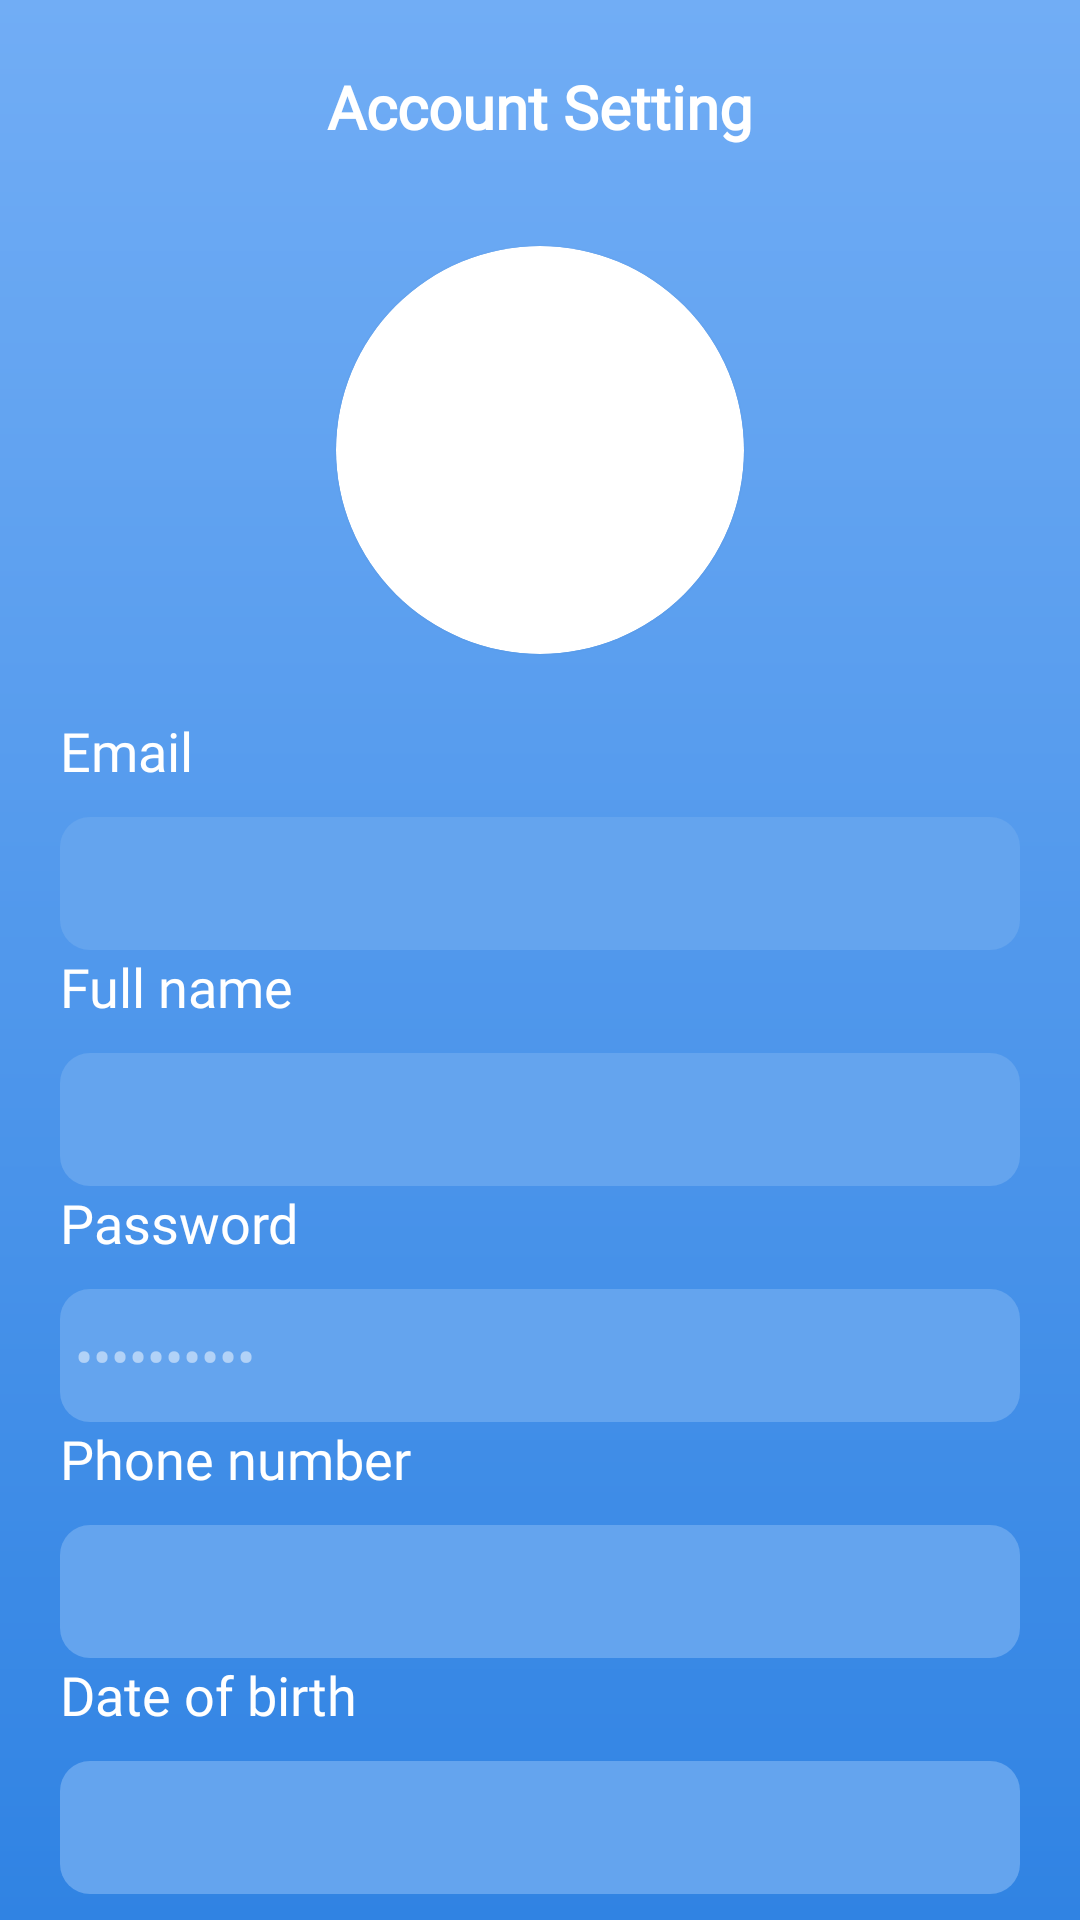

Reconstruct the res/layout file that produces this screen, plus the resources it refers to.
<!-- AndroidManifest.xml: application theme Theme.PhoneManager -->
<!-- res/layout/fragment_account_setting.xml -->
<?xml version="1.0" encoding="utf-8"?>
<layout xmlns:android="http://schemas.android.com/apk/res/android"
    xmlns:app="http://schemas.android.com/apk/res-auto">

    <androidx.constraintlayout.widget.ConstraintLayout
        android:layout_width="match_parent"
        android:layout_height="match_parent"
        android:background="@drawable/bg_main_theme"
        android:paddingHorizontal="10dp"
        android:paddingTop="20sp">


        <androidx.constraintlayout.widget.Guideline
            android:id="@+id/vertical_guideline_1"
            android:layout_width="wrap_content"
            android:layout_height="wrap_content"
            android:orientation="vertical"
            app:layout_constraintGuide_percent="0.2" />

        <androidx.constraintlayout.widget.Guideline
            android:id="@+id/vertical_guideline_2"
            android:layout_width="wrap_content"
            android:layout_height="wrap_content"
            android:orientation="vertical"
            app:layout_constraintGuide_percent="0.8" />

        <androidx.constraintlayout.widget.Guideline
            android:id="@+id/horizontal_guideline_1"
            android:layout_width="wrap_content"
            android:layout_height="wrap_content"
            android:orientation="horizontal"
            app:layout_constraintGuide_percent="0.05" />

        <androidx.appcompat.widget.AppCompatImageView
            android:id="@+id/btn_back"
            android:layout_width="0dp"
            android:layout_height="0dp"
            app:layout_constraintBottom_toBottomOf="@id/horizontal_guideline_1"
            app:layout_constraintEnd_toEndOf="@id/vertical_guideline_1"
            app:layout_constraintStart_toStartOf="parent"
            app:layout_constraintTop_toTopOf="parent"
            app:srcCompat="@drawable/ic_back_white" />

        <androidx.appcompat.widget.AppCompatTextView
            android:id="@+id/tv_title"
            android:layout_width="0dp"
            android:layout_height="0dp"
            android:fontFamily="@font/montserrat_regular"
            android:gravity="center"
            android:text="@string/account_setting"
            android:textColor="@color/white"
            android:textSize="20sp"
            android:textStyle="bold"
            app:layout_constraintBottom_toBottomOf="@id/horizontal_guideline_1"
            app:layout_constraintEnd_toEndOf="@id/vertical_guideline_2"
            app:layout_constraintStart_toStartOf="@id/vertical_guideline_1"
            app:layout_constraintTop_toTopOf="parent" />

        <androidx.appcompat.widget.AppCompatImageView
            android:id="@+id/btn_edit"
            android:layout_width="0dp"
            android:layout_height="0dp"
            app:layout_constraintTop_toTopOf="parent"
            app:layout_constraintStart_toStartOf="@id/vertical_guideline_2"
            app:layout_constraintEnd_toEndOf="parent"
            app:layout_constraintBottom_toBottomOf="@id/horizontal_guideline_1"
            app:srcCompat="@drawable/ic_edit"/>

        <androidx.constraintlayout.widget.Guideline
            android:id="@+id/vertical_guideline_3"
            android:layout_width="wrap_content"
            android:layout_height="wrap_content"
            android:orientation="vertical"
            app:layout_constraintGuide_percent="0.3" />

        <androidx.constraintlayout.widget.Guideline
            android:id="@+id/vertical_guideline_4"
            android:layout_width="wrap_content"
            android:layout_height="wrap_content"
            android:orientation="vertical"
            app:layout_constraintGuide_percent="0.7" />

        <androidx.constraintlayout.widget.Guideline
            android:id="@+id/horizontal_guideline_2"
            android:layout_width="wrap_content"
            android:layout_height="wrap_content"
            android:orientation="horizontal"
            app:layout_constraintGuide_percent="0.1" />

        <androidx.cardview.widget.CardView
            android:id="@+id/cv_avatar"
            android:layout_width="0dp"
            android:layout_height="0dp"
            app:cardCornerRadius="1000dp"
            android:clickable="false"
            app:layout_constraintDimensionRatio="1:1"
            app:layout_constraintEnd_toEndOf="@id/vertical_guideline_4"
            app:layout_constraintStart_toStartOf="@id/vertical_guideline_3"
            app:layout_constraintTop_toTopOf="@id/horizontal_guideline_2">

            <androidx.appcompat.widget.AppCompatImageView
                android:id="@+id/iv_avatar"
                android:layout_width="match_parent"
                android:layout_height="match_parent" />

        </androidx.cardview.widget.CardView>

        <androidx.appcompat.widget.LinearLayoutCompat
            android:layout_width="match_parent"
            android:layout_height="0dp"
            android:layout_marginTop="20dp"
            android:orientation="vertical"
            app:layout_constraintBottom_toTopOf="@id/btn_change"
            app:layout_constraintTop_toBottomOf="@id/cv_avatar">

            <androidx.appcompat.widget.AppCompatTextView
                android:layout_width="wrap_content"
                android:layout_height="wrap_content"
                android:layout_marginHorizontal="10dp"
                android:layout_marginBottom="5dp"
                android:fontFamily="@font/montserrat_regular"
                android:text="@string/email"
                android:textColor="@color/white"
                android:textSize="18sp" />

            <androidx.appcompat.widget.AppCompatTextView
                android:id="@+id/tv_email"
                android:layout_width="match_parent"
                android:layout_height="wrap_content"
                android:layout_marginHorizontal="10dp"
                android:layout_marginTop="5dp"
                android:background="@drawable/bg_login_edittext"
                android:fontFamily="@font/montserrat_regular"
                android:paddingHorizontal="5dp"
                android:paddingVertical="10dp"
                android:textColor="@color/unchangeable_text_color"
                android:textSize="18sp" />

            <androidx.appcompat.widget.AppCompatTextView
                android:layout_width="wrap_content"
                android:layout_height="wrap_content"
                android:layout_marginHorizontal="10dp"
                android:layout_marginBottom="5dp"
                android:fontFamily="@font/montserrat_regular"
                android:text="@string/full_name"
                android:textColor="@color/white"
                android:textSize="18sp" />

            <androidx.appcompat.widget.AppCompatEditText
                android:id="@+id/et_full_name"
                android:layout_width="match_parent"
                android:layout_height="wrap_content"
                android:layout_marginHorizontal="10dp"
                android:layout_marginTop="5dp"
                android:background="@drawable/bg_login_edittext"
                android:clickable="false"
                android:fontFamily="@font/montserrat_regular"
                android:paddingHorizontal="5dp"
                android:paddingVertical="10dp"
                android:textColor="@color/unchangeable_text_color"
                android:textSize="18sp" />

            <androidx.appcompat.widget.AppCompatTextView
                android:layout_width="wrap_content"
                android:layout_height="wrap_content"
                android:layout_marginHorizontal="10dp"
                android:layout_marginBottom="5dp"
                android:fontFamily="@font/montserrat_regular"
                android:text="@string/password"
                android:textColor="@color/white"
                android:textSize="18sp" />

            <androidx.appcompat.widget.AppCompatEditText
                android:id="@+id/et_password"
                android:layout_width="match_parent"
                android:layout_height="wrap_content"
                android:layout_marginHorizontal="10dp"
                android:layout_marginTop="5dp"
                android:background="@drawable/bg_login_edittext"
                android:clickable="false"
                android:fontFamily="@font/montserrat_regular"
                android:paddingHorizontal="5dp"
                android:inputType="textPassword"
                android:paddingVertical="10dp"
                android:text="@string/password_hint"
                android:textColor="@color/unchangeable_text_color"
                android:textSize="18sp" />

            <androidx.appcompat.widget.AppCompatTextView
                android:layout_width="wrap_content"
                android:layout_height="wrap_content"
                android:layout_marginHorizontal="10dp"
                android:layout_marginBottom="5dp"
                android:fontFamily="@font/montserrat_regular"
                android:text="@string/phone_number"
                android:textColor="@color/white"
                android:textSize="18sp" />

            <androidx.appcompat.widget.AppCompatEditText
                android:id="@+id/et_phone_number"
                android:layout_width="match_parent"
                android:layout_height="wrap_content"
                android:layout_marginHorizontal="10dp"
                android:layout_marginTop="5dp"
                android:background="@drawable/bg_login_edittext"
                android:clickable="false"
                android:fontFamily="@font/montserrat_regular"
                android:paddingHorizontal="5dp"
                android:paddingVertical="10dp"
                android:inputType="phone"
                android:textColor="@color/unchangeable_text_color"
                android:textSize="18sp" />

            <androidx.appcompat.widget.AppCompatTextView
                android:layout_width="wrap_content"
                android:layout_height="wrap_content"
                android:layout_marginHorizontal="10dp"
                android:layout_marginBottom="5dp"
                android:fontFamily="@font/montserrat_regular"
                android:text="@string/date_of_birth"
                android:textColor="@color/white"
                android:textSize="18sp" />

            <androidx.appcompat.widget.AppCompatEditText
                android:id="@+id/et_dob"
                android:layout_width="match_parent"
                android:layout_height="wrap_content"
                android:layout_marginHorizontal="10dp"
                android:layout_marginTop="5dp"
                android:background="@drawable/bg_login_edittext"
                android:clickable="false"
                android:fontFamily="@font/montserrat_regular"
                android:paddingHorizontal="5dp"
                android:paddingVertical="10dp"
                android:inputType="date"
                android:textColor="@color/unchangeable_text_color"
                android:textSize="18sp" />

        </androidx.appcompat.widget.LinearLayoutCompat>

        <androidx.appcompat.widget.AppCompatButton
            android:id="@+id/btn_change"
            android:layout_width="match_parent"
            android:layout_height="wrap_content"
            android:layout_margin="10dp"
            android:background="@drawable/bg_button_login"
            android:fontFamily="@font/montserrat_regular"
            android:text="@string/change"
            android:textColor="@color/main_color"
            android:textSize="20sp"
            android:textStyle="bold"
            android:visibility="gone"
            app:layout_constraintBottom_toBottomOf="parent" />

    </androidx.constraintlayout.widget.ConstraintLayout>
</layout>
<!-- resources referenced by this layout -->
<resources>
  <color name="main_color">#71ADF5</color>
  <color name="unchangeable_text_color">#80FFFFFF</color>
  <color name="white">#FFFFFFFF</color>
  <!-- drawable bg_button_login (drawable) -->
  <?xml version="1.0" encoding="utf-8"?>
  <shape xmlns:android="http://schemas.android.com/apk/res/android"
      android:shape="rectangle">
      <corners android:radius="20dp" />
  
      <solid android:color="@color/white"/>
  </shape>
  <!-- drawable bg_login_edittext (drawable) -->
  <?xml version="1.0" encoding="utf-8"?>
  <shape xmlns:android="http://schemas.android.com/apk/res/android"
      android:shape="rectangle">
      <solid android:color="#64A4EE" />
      <corners android:radius="10dp" />
  </shape>
  <!-- drawable bg_main_theme (drawable) -->
  <?xml version="1.0" encoding="utf-8"?>
  <shape
      xmlns:android="http://schemas.android.com/apk/res/android"
      android:shape="rectangle">
      <gradient
          android:startColor="#71ADF5"
          android:endColor="#3083E3"
          android:angle="270" />
  </shape>
  <string name="account_setting">Account Setting</string>
  <string name="change">Change</string>
  <string name="date_of_birth">Date of birth</string>
  <string name="email">Email</string>
  <string name="full_name">Full name</string>
  <string name="password">Password</string>
  <string name="password_hint">**********</string>
  <string name="phone_number">Phone number</string>
  <style name="Theme.PhoneManager" parent="Theme.MaterialComponents.DayNight.DarkActionBar">
          
          <item name="colorPrimary">@color/purple_500</item>
          <item name="colorPrimaryVariant">@color/purple_700</item>
          <item name="colorOnPrimary">@color/white</item>
          
          <item name="colorSecondary">@color/teal_200</item>
          <item name="colorSecondaryVariant">@color/teal_700</item>
          <item name="colorOnSecondary">@color/black</item>
          
          <item name="android:statusBarColor">?attr/colorPrimaryVariant</item>
          
      </style>
  <color name="purple_500">#FF6200EE</color>
  <color name="purple_700">#FF3700B3</color>
  <color name="teal_200">#FF03DAC5</color>
  <color name="teal_700">#FF018786</color>
  <color name="black">#FF000000</color>
</resources>
